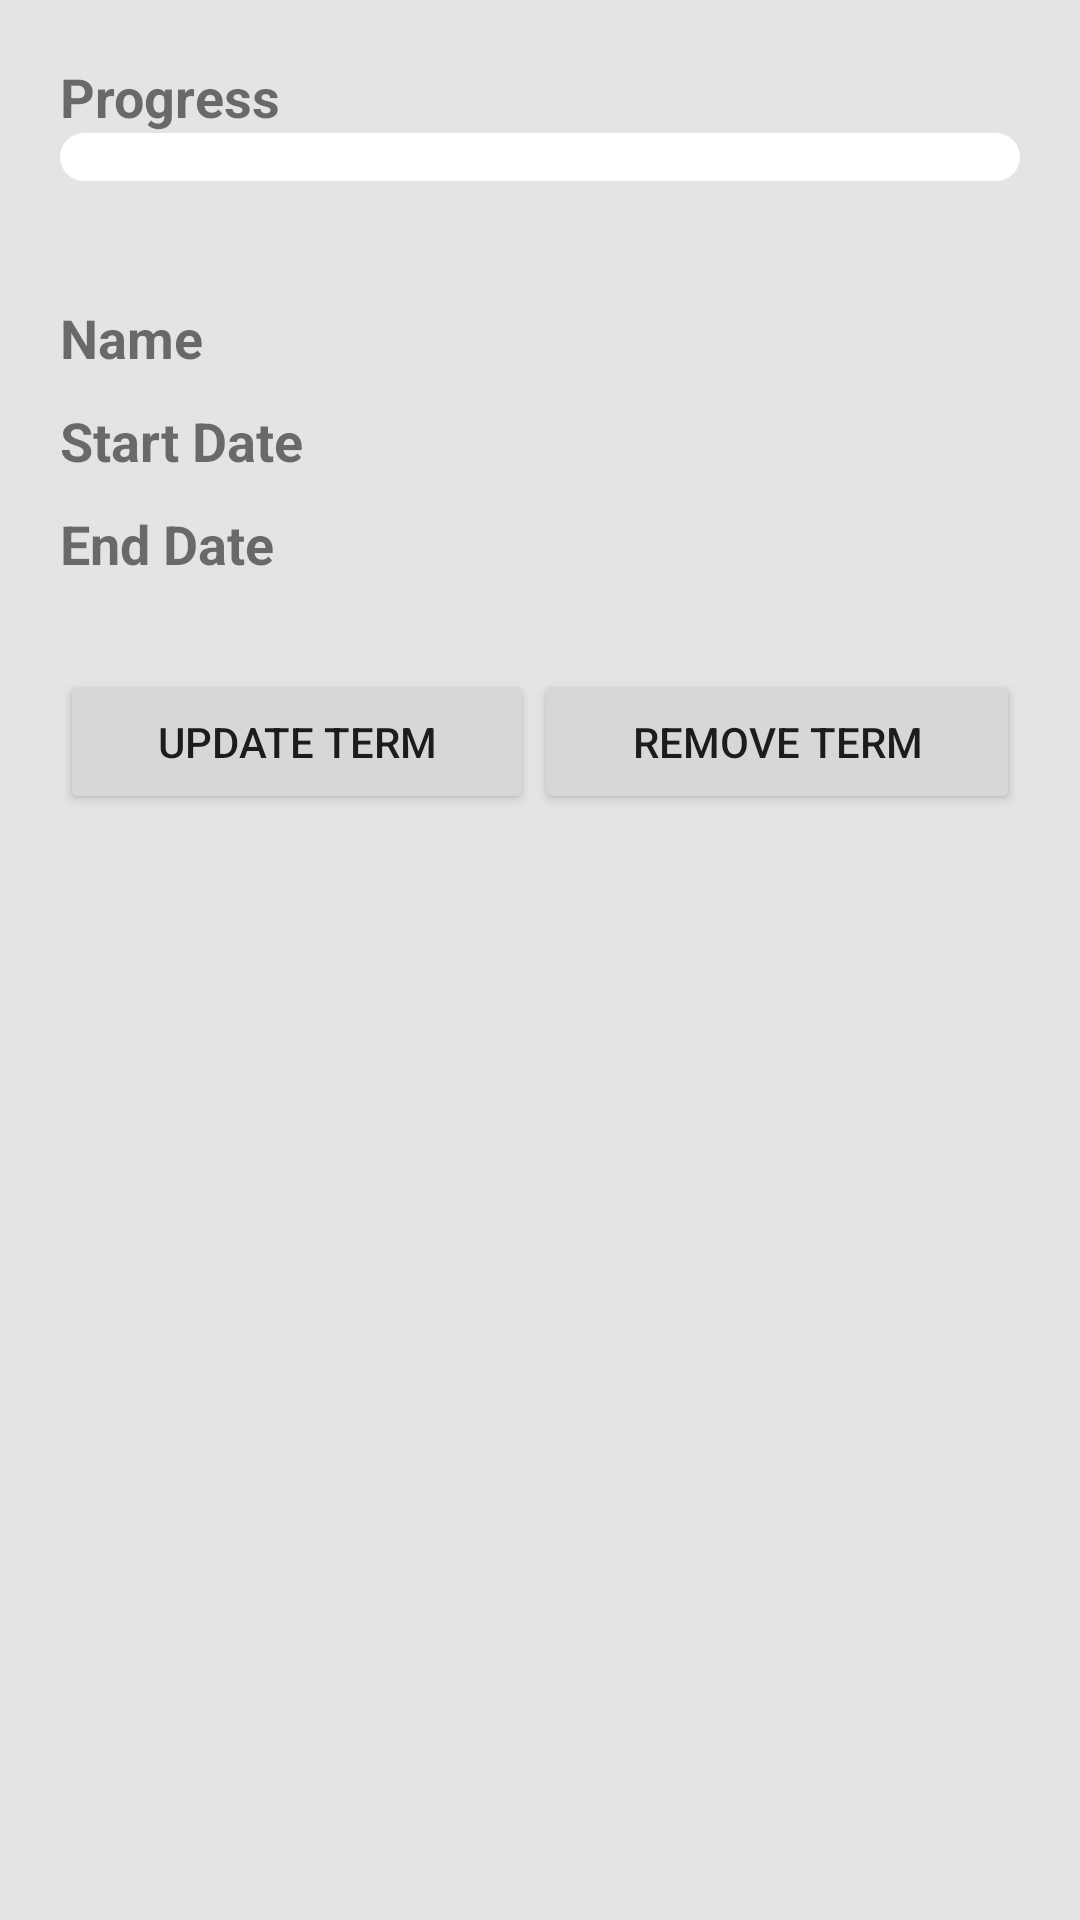

This screen was rendered from an Android layout file. Write that file and the resources it references.
<!-- AndroidManifest.xml: application theme AppTheme -->
<!-- res/layout/details_tab_term.xml -->
<?xml version="1.0" encoding="utf-8"?>
<LinearLayout xmlns:android="http://schemas.android.com/apk/res/android"
    android:layout_width="match_parent"
    android:layout_height="match_parent"
    android:background="@color/light_gray"
    android:orientation="vertical">

    <LinearLayout
        android:layout_width="match_parent"
        android:layout_height="wrap_content"
        android:layout_margin="20dp"
        android:orientation="vertical">

        <TextView
            android:id="@+id/label4"
            android:layout_width="match_parent"
            android:layout_height="wrap_content"
            android:textStyle="bold"
            android:textSize="18sp"
            android:text="@string/progress" />

        <ProgressBar
            android:id="@+id/progressBar"
            style="?android:attr/progressBarStyleHorizontal"
            android:layout_width="match_parent"
            android:layout_height="wrap_content"
            android:max="100"
            android:progress="0"
            android:progressDrawable="@drawable/progress_drawable" />
    </LinearLayout>

    <LinearLayout
        android:layout_width="match_parent"
        android:layout_height="wrap_content"
        android:layout_marginStart="20dp"
        android:layout_marginLeft="20dp"
        android:layout_marginTop="20dp"
        android:layout_marginEnd="20dp"
        android:layout_marginRight="20dp"
        android:layout_marginBottom="10dp"
        android:orientation="horizontal">

        <TextView
            android:id="@+id/label1"
            android:layout_width="match_parent"
            android:layout_height="wrap_content"
            android:layout_weight="1"
            android:text="@string/name"
            android:textStyle="bold"
            android:textSize="18sp" />

        <TextView
            android:id="@+id/nameTextView"
            android:layout_width="match_parent"
            android:layout_height="wrap_content"
            android:layout_weight="1"
            android:textSize="18sp" />
    </LinearLayout>

    <LinearLayout
        android:layout_width="match_parent"
        android:layout_height="wrap_content"
        android:layout_marginStart="20dp"
        android:layout_marginLeft="20dp"
        android:layout_marginEnd="20dp"
        android:layout_marginRight="20dp"
        android:layout_marginBottom="10dp"
        android:orientation="horizontal">

        <TextView
            android:id="@+id/label2"
            android:layout_width="match_parent"
            android:layout_height="wrap_content"
            android:layout_weight="1"
            android:text="@string/start_date"
            android:textStyle="bold"
            android:textSize="18sp" />

        <TextView
            android:id="@+id/startDateTextView"
            android:layout_width="match_parent"
            android:layout_height="wrap_content"
            android:layout_weight="1"
            android:textSize="18sp" />
    </LinearLayout>

    <LinearLayout
        android:layout_width="match_parent"
        android:layout_height="wrap_content"
        android:layout_marginStart="20dp"
        android:layout_marginLeft="20dp"
        android:layout_marginEnd="20dp"
        android:layout_marginRight="20dp"
        android:layout_marginBottom="20dp"
        android:orientation="horizontal">

        <TextView
            android:id="@+id/label3"
            android:layout_width="match_parent"
            android:layout_height="wrap_content"
            android:layout_weight="1"
            android:text="@string/end_date"
            android:textStyle="bold"
            android:textSize="18sp" />

        <TextView
            android:id="@+id/endDateTextView"
            android:layout_width="match_parent"
            android:layout_height="wrap_content"
            android:layout_weight="1"
            android:textSize="18sp" />

    </LinearLayout>

    <LinearLayout
        android:layout_width="match_parent"
        android:layout_height="match_parent"
        android:layout_marginStart="20dp"
        android:layout_marginLeft="20dp"
        android:layout_marginTop="10dp"
        android:layout_marginEnd="20dp"
        android:layout_marginRight="20dp"
        android:layout_weight="1"
        android:orientation="horizontal">

        <Button
            android:layout_width="wrap_content"
            android:layout_height="wrap_content"
            android:layout_weight="1"
            android:text="@string/update_term"
            android:onClick="updateTerm" />

        <Button
            android:layout_width="wrap_content"
            android:layout_height="wrap_content"
            android:layout_weight="1"
            android:text="@string/remove_term"
            android:onClick="removeTerm"/>
    </LinearLayout>
</LinearLayout>
<!-- resources referenced by this layout -->
<resources>
  <color name="light_gray">#E4E4E4</color>
  <!-- drawable progress_drawable (drawable-xhdpi) -->
  <?xml version="1.0" encoding="utf-8"?>
  <layer-list xmlns:android="http://schemas.android.com/apk/res/android">
      <item android:id="@android:id/background">
          <shape>
              <solid android:color="#FFF" />
              <size
                  android:height="15dp"
                  android:width="15dp" />
              <corners android:radius="10dp" />
          </shape>
      </item>
      <item android:id="@android:id/progress">
          <clip>
              <layer-list>
                  <item>
                      <color android:color="#00000000" />
                  </item>
                  <item
                      android:left="2dp"
                      android:top="2dp"
                      android:right="2dp"
                      android:bottom="2dp">
                      <shape>
                          <solid android:color="#8BC34A" />
                          <corners android:radius="10dp" />
                      </shape>
                  </item>
              </layer-list>
          </clip>
      </item>
  </layer-list>
  <string name="end_date">End Date</string>
  <string name="name">Name</string>
  <string name="progress">Progress</string>
  <string name="remove_term">Remove Term</string>
  <string name="start_date">Start Date</string>
  <string name="update_term">Update Term</string>
  <style name="AppTheme" parent="Theme.AppCompat.Light.DarkActionBar">
          
          <item name="colorPrimary">@color/colorPrimary</item>
          <item name="colorPrimaryDark">@color/colorPrimaryDark</item>
          <item name="colorAccent">@color/colorAccent</item>
          <item name="android:spinnerStyle">@style/holoSpinner</item>
      </style>
  <color name="colorPrimary">#3f51b5</color>
  <color name="colorPrimaryDark">#303F9F</color>
  <color name="colorAccent">#448AFF</color>
  <style name="holoSpinner" parent="Widget.AppCompat.Spinner.Underlined">
          <item name="android:textSize">16sp</item>
          <item name="android:textColor">#3F51B5</item>
      </style>
</resources>
